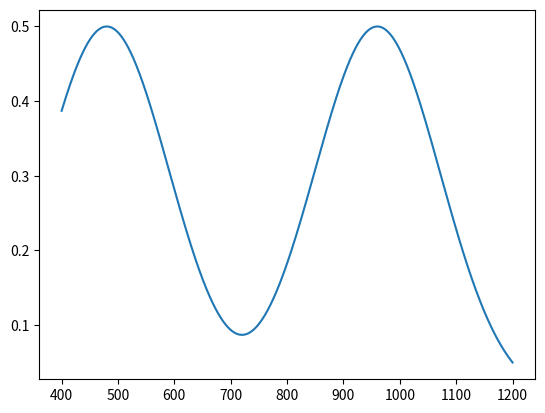

Write Python code to recreate this figure.
import math
import numpy as np
import matplotlib.pyplot as plt

def two_peak_normal_distribution(x, x1, x2, amplitude1, amplitude2, sigma1=1, sigma2=1):
  peak1 = amplitude1 * np.exp(-((x - x1) ** 2) / (2 * sigma1 ** 2))
  peak2 = amplitude2 * np.exp(-((x - x2) ** 2) / (2 * sigma2 ** 2))
  return peak1 + peak2

def tram_probability (time):
  amplitude1 = 0.5
  amplitude2 = 0.5
  amplitude_mean = (amplitude1 + amplitude2) / 2
  rush_1 = 8 * 60
  rush_2 = 16 * 60
  baseline = two_peak_normal_distribution(time, rush_1, rush_2, 0.5, 0.5, 100, 100)
  result = np.power(baseline / amplitude_mean, 0.8) * amplitude_mean 
  
  return result

def display_probability():
  x = np.linspace(400, 1200, 2000)
  y = tram_probability(x)
  x_to_time = lambda x: f'{math.floor(x / 60)}:{x % 60}'
  plt.plot(x, y)
  plt.show()

def main():
  display_probability()

if __name__ == '__main__':
  main()
